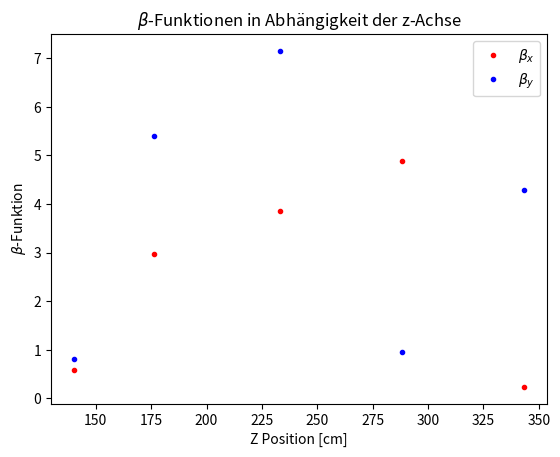
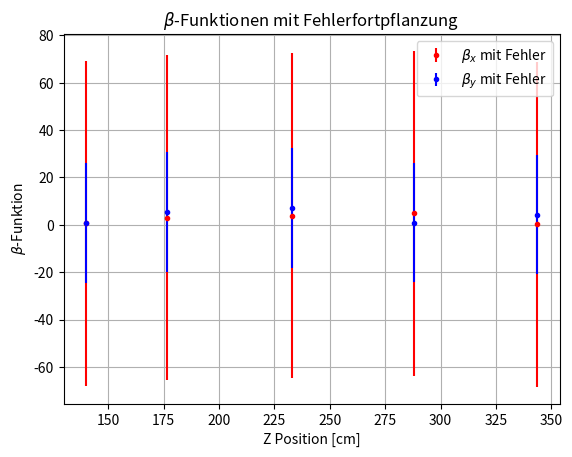
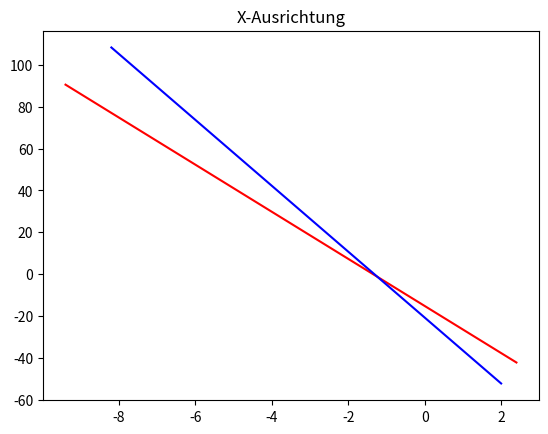
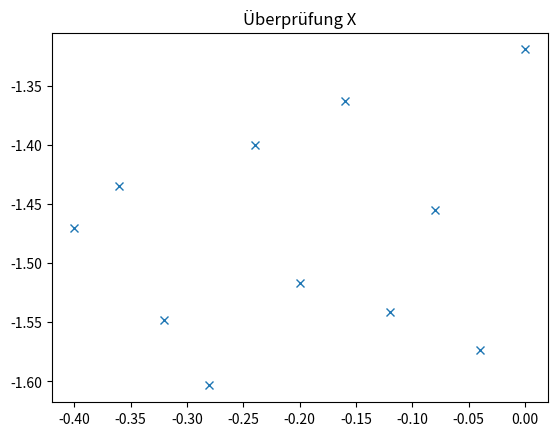
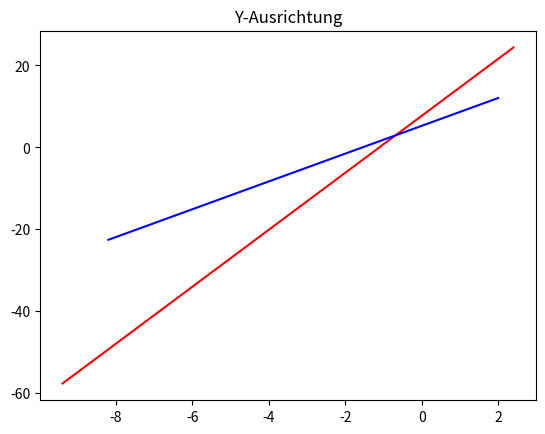
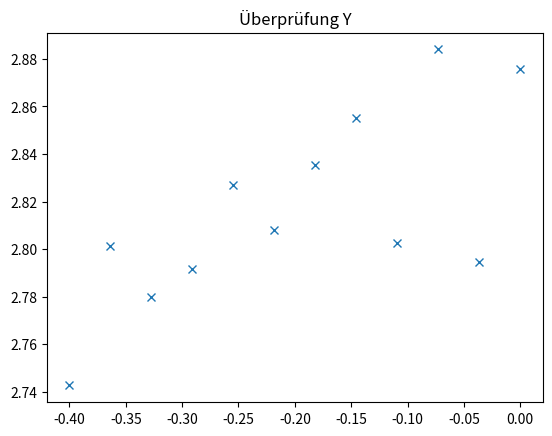

Write Python code to recreate these figures, in order.
import numpy as np
import matplotlib.pyplot as plt
from scipy.stats import linregress
from scipy.optimize import fsolve
import scipy.constants as const

# ---Tag 1---

# Energiemessung
'''Messung: <y>(I)'''
dy_dI = 14.4384e-3 # in m/A
sigma_dy_dI = (14.4384e-3 - 14.2273e-3)/2 # 1 sigma berechnung durch (value-lower)/2 mit value und lower 2 sigma fehler
kappa = 7.64e-6 # in Tm/A, Eigenschaft des Dipols
L = 0.52 # in m
e_lad = const.elementary_charge
e_mass = const.electron_mass
c_vak = const.speed_of_light
E_0 = 511 # in keV
beta_gamma = (e_lad*kappa*L)/(e_mass*c_vak*dy_dI) #result: 0.16142780000890825 ~= beta
gamma = np.sqrt(1+beta_gamma**2) #result: 1.0129456720948642 --> also fast klassisch
Ekin = E_0*(gamma-1) #result: 6.6152384404756015 keV
p = E_0/c_vak*np.sqrt(gamma**2-1) #result: p=2.7515570723447654e-07 keV/c

# Energiemessung Fehlerfortpflanzung
# fehlerbehaftete Größen: L, Steigung bzw. dy_dI

# todo: ekin fehler, beta fehler, impuls fehler

# bettagamma fehler
sigma_L = 0.01
J_betagamma = np.array([(e_lad*kappa)/(e_mass*c_vak*dy_dI), -(e_lad*kappa*L)/(e_mass*c_vak*(dy_dI)**2)])
V_L_dydI = np.array([[sigma_L**2, 0],[0, sigma_dy_dI**2]])
V_betagamma = J_betagamma @ V_L_dydI @ np.transpose(J_betagamma)

# gamma fehler
J_gamma = beta_gamma/gamma
V_gamma = J_gamma * V_betagamma * J_gamma

# ekin fehler
J_E_kin = E_0
V_E_kin =J_E_kin * V_gamma * J_E_kin
#print(f"E_kin ={Ekin:.3}")
sigma_E_kin = np.sqrt(V_E_kin)
#print(f"sigma_E_kin = {sigma_E_kin:.3}")
#E_kin =6.62 [keV]
#sigma_E_kin = 0.27 [keV]

# p fehler (p=E_0/c *sqrt(gamma^2-1))

# Da p = (E_0 / c_vak) * beta_gamma:
J_p = E_0 / c_vak
V_p = J_p * V_betagamma * J_p
sigma_p = np.sqrt(V_p)

print(f"p = {p:.3e} [keV/c]")
print(f"sigma_p = {sigma_p:.3e} [keV/c]")
# p = 2.752e-07 [keV/c]
# sigma_p = 5.661e-09 [keV/c]

# Emittanzbestimmung duch Q-Scan
'''zwei Messreihen, eine horizontal (x_RMS(I)), eine vertikal (y_RMS(I))'''
I_pos = [0.923, 1.023, 1.121, 1.221, 1.316, 1.419, 1.519, 1.621, 1.724, 1.812, 1.919]
x_rms_qscan = [0.638175, 0.516351, 0.434130, 0.388772, 0.363201, 0.388798, 0.439333, 0.494053, 0.544843, 0.535492, 0.505021]
I_neg = [-0.908, -1.004, -1.104, -1.206, -1.306, -1.404, -1.509, -1.607, -1.709, -1.802, -1.902]
y_rms_qscan = [0.775577, 0.832959, 0.693442, 0.604762, 0.554150, 0.576056, 0.644182, 0.742516, 0.871134, 0.976145, 1.160084]
A = np.array([[0.0293, -0.1312,  0.1470], [0.0874, -0.2237,  0.1432], [0.1755, -0.3129,  0.1395], [0.2927, -0.3989,  0.1359], [0.4384, -0.4816,  0.1323], [0.6116, -0.5613,  0.1288], [0.8115, -0.6379,  0.1253], [1.0375, -0.7115,  0.1220], [1.2887, -0.7821,  0.1187], [1.5643, -0.8497,  0.1154], [1.8637, -0.9145,  0.1122]])
#A=A_x=A_y in diesem  Fall
x_vect_x = 1.0e-05 * np.array([0.0421, 0.0869, 0.3054])
x_vect_y = 1.0e-05 * np.array([0.1615, 0.2779, 0.7218])

epsilon_x = np.sqrt(x_vect_x[0]*x_vect_x[2]-x_vect_x[1]**2) #result: 7.284044206345813e-07 m rad = 0.72867 mm mrad
epsilon_y = np.sqrt(x_vect_y[0]*x_vect_y[2]-x_vect_y[1]**2) #result: 1.9834890975248643e-06 m rad = 1.98349 mm mrad

# Emittanz Fehlerfortpflanzung
# Fehlerfortpflanzung wurde in situ gemacht:
sigma_epsilon_x = 0.097674*epsilon_x #result: 7.11461733810621e-08 m rad = 0.07115 mm mrad
sigma_epsilon_y = 0.045431*epsilon_y #result: 9.011189318965211e-08 m rad = 0.09011 mm mrad


# Optische Funktionen am eingang vom Quadripol (Twiss Parameter)
beta_x = x_vect_x[0]/(epsilon_x)
alpha_x = - x_vect_x[1]/(epsilon_x)
gamma_x = x_vect_x[2]/(epsilon_x)
beta_y = x_vect_y[0]/(epsilon_y)
alpha_y = - x_vect_y[1]/(epsilon_y)
gamma_y = x_vect_y[2]/(epsilon_y)

#print(f"beta_x = {beta_x:.3}, alpha_x = {alpha_x:.3}, gamma_x = {gamma_x:.3}")
#print(f"beta_y = {beta_y:.3f}, alpha_y = {alpha_y:.3f} , gamma_y = {gamma_y:.3f} ")

#beta_x = 0.578, alpha_x = -1.19, gamma_x = 4.19
#beta_y = 0.814, alpha_y = -1.401 , gamma_y = 3.639 

# Twiss Parameter Fehler:
# x_i fehlerfrei betrachtet
# beta_x =x_1/epsilon_x
# fehler für alle optischen func gleich (zu x bzw y), da alle von gleichem epsilon abhängen
# V(epsilon_x)=sigma_epsilon_x^2

'''J_epsilon_x = np.array([
    (x_vect_x[2]) / (2 * np.sqrt(x_vect_x[0] * x_vect_x[2] - x_vect_x[1]**2)), 
    (-x_vect_x[1]) / (np.sqrt(x_vect_x[0] * x_vect_x[2] - x_vect_x[1]**2)), 
    (x_vect_x[0]) / (2 * np.sqrt(x_vect_x[0] * x_vect_x[2] - x_vect_x[1]**2))])

V_opt_func_x= J_epsilon_x * sigma_epsilon_x**2 * np.transpose(J_epsilon_x)'''
#.... denkfehler, brauch ich alles net... fuck

# einfacher weg:
# aus  sigma_beta_x = |d_beta_x/d_epsilon_x| * sigma_epsilon_x = |-x_1/epsilon_x^2| *sigma_epsilon_x 
# mit beta_x= x_1/epsilon_x : sigma_beta_x = beta_x * (sigma_epsilon_x / epsilon_x)
# analog für rest

rel_error_eps_x = sigma_epsilon_x / epsilon_x
sigma_beta_x = beta_x * rel_error_eps_x
sigma_alpha_x = abs(alpha_x) * rel_error_eps_x
sigma_gamma_x = gamma_x * rel_error_eps_x

rel_error_eps_y = sigma_epsilon_y / epsilon_y
sigma_beta_y = beta_y * rel_error_eps_y
sigma_alpha_y = abs(alpha_y) * rel_error_eps_y
sigma_gamma_y = gamma_y * rel_error_eps_y

print(f"sigma_beta_x = {sigma_beta_x:.3}, sigma_alpha_x = {sigma_alpha_x:.3}, sigma_gamma_x = {sigma_gamma_x:.3}")
print(f"sigma_beta_y = {sigma_beta_y:.3}, sigma_alpha_y = {sigma_alpha_y:.3}, sigma_gamma_y = {sigma_gamma_y:.3}")

#sigma_beta_x = 0.0565, sigma_alpha_x = 0.117, sigma_gamma_x = 0.41
#sigma_beta_y = 0.037, sigma_alpha_y = 0.0637, sigma_gamma_y = 0.165

# Beta Funktions Messung
'''Messungen x_rms, y_rms an den verschiedenen schirmen an z_pos'''
z_pos = np.array([176.5, 233, 288, 343.5]) # in cm
x_rms_beta = np.array([1.469368, 1.675064, 1.885123, 0.416260]) # in mm
y_rms_beta = np.array([3.270433, 3.765737, 1.381060, 2.914094]) # in mm

x_rms_m2 = (x_rms_beta * 10**(-3))**2 # in m
y_rms_m2 = (y_rms_beta * 10**(-3))**2 # in m

x_rms_new = np.append(x_vect_x[0], x_rms_m2) # hier wert von Q-Scan einfügen als 5. punkt
y_rms_new = np.append(x_vect_y[0], y_rms_m2)
z_pos_new = np.append(140, z_pos)

beta_x_func = x_rms_new/epsilon_x
beta_y_func = y_rms_new/epsilon_y

plt.plot(z_pos_new, beta_x_func, '.', color='red', label="$\\beta_x$")
plt.plot(z_pos_new, beta_y_func, '.', color='blue', label="$\\beta_y$")
plt.xlabel("Z Position [cm]")
plt.ylabel("$\\beta$-Funktion")
plt.title("$\\beta$-Funktionen in Abhängigkeit der z-Achse")
plt.legend()
plt.show()

# Beta-Funktion Fehlerfortpflanzung

# Wir nehmen hier eine Unsicherheit für die x_rms^2 Messung an (50 mu-m)
sigma_x_rms_total = np.full(5, 50e-6)

# Jacobi
d_beta_dx2 = 1 / epsilon_x
d_beta_deps = -beta_x_func / epsilon_x
# sigma_beta = sqrt( (d_beta/dx2 * sigma_x2)^2 + (d_beta/deps * sigma_eps)^2 )
sigma_beta_x = np.sqrt((d_beta_dx2 * sigma_x_rms_total)**2 + (d_beta_deps * sigma_epsilon_x)**2)

# Analog für y:
sigma_y_rms_total = np.full(5, 50e-6)
d_beta_dy2 = 1 / epsilon_y
d_beta_deps_y = -beta_y_func / epsilon_y
sigma_beta_y = np.sqrt((d_beta_dy2 * sigma_y_rms_total)**2 + (d_beta_deps_y * sigma_epsilon_y)**2)

# 4. Darstellung mit Fehlerbalken
plt.errorbar(z_pos_new, beta_x_func, yerr=sigma_beta_x, fmt='.', color='red', label="$\\beta_x$ mit Fehler")
plt.errorbar(z_pos_new, beta_y_func, yerr=sigma_beta_y, fmt='.', color='blue', label="$\\beta_y$ mit Fehler")
plt.xlabel("Z Position [cm]")
plt.ylabel("$\\beta$-Funktion")
plt.title("$\\beta$-Funktionen mit Fehlerfortpflanzung")
plt.legend()
plt.grid(True)
plt.show()

# ---TAG 2---

# Strahlbasierte Justage
#x_werte
# I_Q_1:-0.344
x_1 = [2.381327, 1.701390, 0.543287, -0.559225, -1.598436, -2.668805, -3.962848, -5.083899, -6.339732, -7.617045, -9.388490]
i_x_1 = [-1.568, -1.492, -1.407, -1.309, -1.192, -1.096, -0.989, -0.891, -0.789, -0.694, -0.505]

# I_Q_2: 0.657
x_2 = [-8.137709, -6.398327, -4.906813, -3.324318, -1.858580, -0.200311, 1.271396, 1.971100]
i_x_2 = [-0.806, -0.904, -1.009, -1.101, -1.194, -1.294, -1.394, -1.455]

#I_D0: -1.236
x_2_2=[-1.470172, -1.435137, -1.547972, -1.603483, -1.400256, -1.516494,-1.363436,	-1.541525,	-1.455577,	-1.573190,	-1.319472]
i_x_2_2=[-0.342, -0.247, -0.149, -0.046,0.056, 0.151, 0.254, 0.352, 0.444, 0.547, 0.657]

#y_werte
# I_Q_1: 1.685
y_1=[10.871612, 9.889948, 8.801943, 7.534783, 6.131194, 4.694049, 3.211998, 1.706693, 0.281157, -1.190804, -2.742777, -4.065295, -5.466554, -6.642288, -7.936796, -7.715350]
i_y_1=[0.501, 0.305, 0.149, -0.056, -0.259, -0.457, -0.657 ,-0.852, -1.060, -1.258, -1.458, -1.661, -1.861, -2.054, -2.254, -2.303]
# I_Q_2: 2.703
y_2=[	-4.931521, -3.839596, -3.017802, -2.195475, -1.261315, -0.548561, 	0.172940, 0.648720, 1.454827, 2.047659, 2.478990, 3.106047, 3.716454, 4.340098, 4.959453, 5.699637, 6.337515, 7.170582, 7.937646, 8.636715, 9.554739]
i_y_2=[-2.816, -2.615, -2.410, -2.208, -2.022, -1.812, -1.619, -1.414, -1.214, -1.018, -0.825, -0.613, -0.425, -0.220, -0.002, 0.186, 0.393, 0.586, 0.789, 0.987, 1.192]

#I_D0: -0.7773577667316248
y_2_2=[2.742641,2.801394,2.779676, 2.791666,2.826833,2.808116,2.835512,2.855125,2.802748, 2.883961,2.794510,2.875665]
i_y_2_2=[1.685	,1.773	,1.900	,1.966	,2.095	,2.176	,2.281	,2.376	,2.469	,2.567	,2.681,	2.703	]

i_x_1_neu = np.linspace(-9.4, 2.4)
fct_x = linregress(i_x_1, x_1)
i_x_2_neu = np.linspace(-8.2, 2)
fct2_x = linregress(i_x_2, x_2)
fct_x_neu = fct_x.intercept + fct_x.slope*i_x_1_neu
fct2_x_neu = fct2_x.intercept + fct2_x.slope*i_x_2_neu

i_x_2_2_neu = np.linspace(-0.4, 0, 11)

x_intersection = (fct2_x.intercept-fct_x.intercept)/(fct_x.slope-fct2_x.slope)
#print(x_intersection)

plt.plot(i_x_1_neu, fct_x_neu, 'r')
plt.plot(i_x_2_neu, fct2_x_neu, 'b')
plt.title("X-Ausrichtung")
plt.show()

plt.plot(i_x_2_2_neu, x_2_2, 'x')
plt.title("Überprüfung X")
plt.show()

i_y_1_neu = np.linspace(-9.4, 2.4)
fct_y = linregress(i_y_1, y_1)
i_y_2_neu = np.linspace(-8.2, 2)
fct2_y = linregress(i_y_2, y_2)
fct_y_neu = fct_y.intercept + fct_y.slope*i_y_1_neu
fct2_y_neu = fct2_y.intercept + fct2_y.slope*i_y_2_neu

i_y_2_2_neu = np.linspace(-0.4, 0, 12)

y_intersection = (fct2_y.intercept-fct_y.intercept)/(fct_y.slope-fct2_y.slope)
print(y_intersection)

plt.plot(i_y_1_neu, fct_y_neu, 'r')
plt.plot(i_y_2_neu, fct2_y_neu, 'b')
plt.title("Y-Ausrichtung")
plt.show()

plt.plot(i_y_2_2_neu, y_2_2, 'x')
plt.title("Überprüfung Y")
plt.show()

# Strahltransport
# hat keine rechnerische Auswertung :)
# fehler= hälfte von scanschritt = Delta_I/2

i_x_1_arr = np.array(i_x_1)
differenzen = np.abs(np.diff(i_x_1_arr))
scanschritt = np.mean(differenzen)
fehler_I = scanschritt / 2

print(f"Mittlerer Scanschritt: {scanschritt:.4f}")
print(f"Fehler (Delta_I / 2): {fehler_I:.4f}")

# Mittlerer Scanschritt: 0.1063
# Fehler (Delta_I / 2): 0.0532
